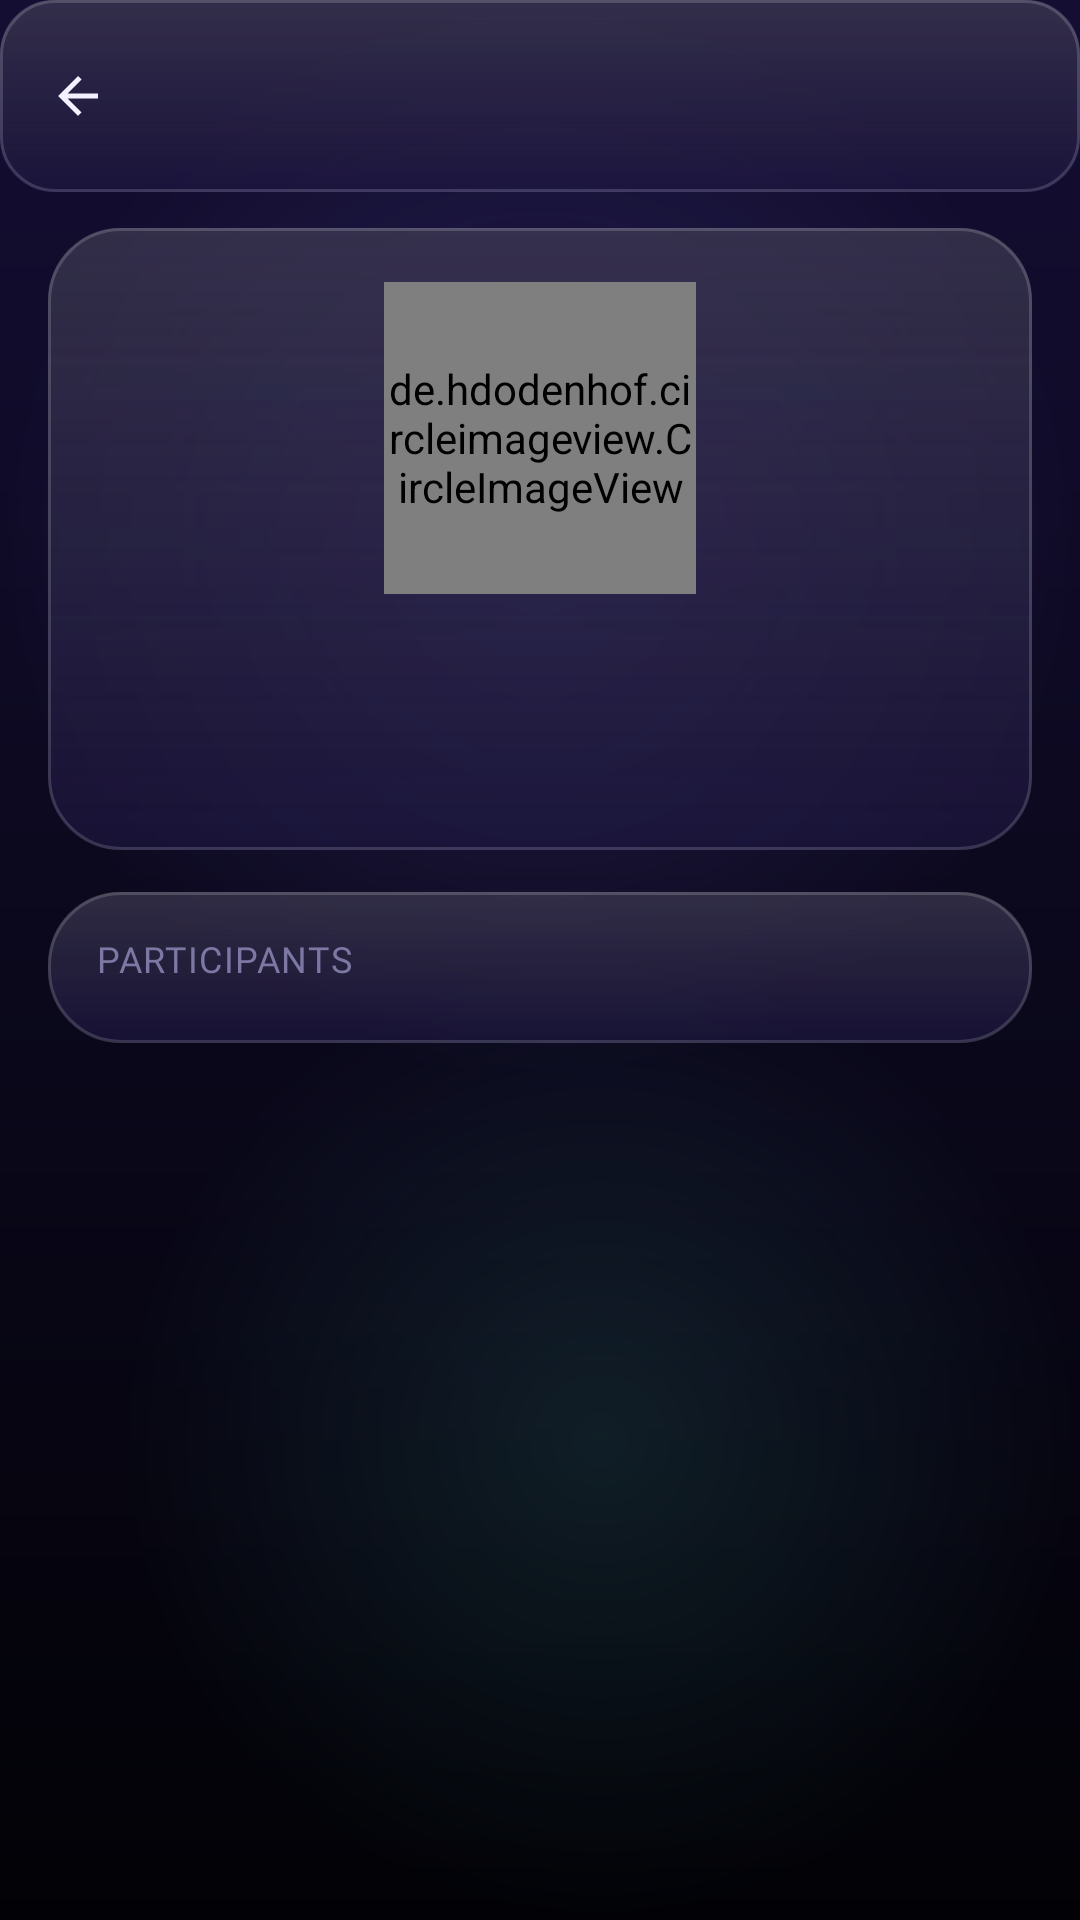

The Android layout XML behind this screen, and the referenced resources:
<!-- AndroidManifest.xml: application theme Theme.Niksey -->
<!-- res/layout/fragment_group_settings.xml -->
<?xml version="1.0" encoding="utf-8"?>
<LinearLayout xmlns:android="http://schemas.android.com/apk/res/android"
    xmlns:app="http://schemas.android.com/apk/res-auto"
    xmlns:tools="http://schemas.android.com/tools"
    android:layout_width="match_parent"
    android:layout_height="match_parent"
    android:background="@drawable/bg_screen_backdrop"
    android:orientation="vertical">

    <include
        android:id="@+id/group_info_header"
        layout="@layout/view_glass_header"
        android:layout_width="match_parent"
        android:layout_height="64dp" />

    <ScrollView
        android:layout_width="match_parent"
        android:layout_height="0dp"
        android:layout_weight="1"
        android:clipToPadding="false"
        android:fillViewport="true"
        android:paddingHorizontal="16dp"
        android:paddingTop="12dp"
        android:paddingBottom="16dp"
        android:scrollbars="none">

        <LinearLayout
            android:layout_width="match_parent"
            android:layout_height="wrap_content"
            android:orientation="vertical">

            
            <LinearLayout
                android:layout_width="match_parent"
                android:layout_height="wrap_content"
                android:background="@drawable/bg_glass_panel"
                android:gravity="center_horizontal"
                android:orientation="vertical"
                android:paddingHorizontal="20dp"
                android:paddingTop="18dp"
                android:paddingBottom="18dp">

                <FrameLayout
                    android:layout_width="104dp"
                    android:layout_height="104dp">

                    <de.hdodenhof.circleimageview.CircleImageView
                        android:id="@+id/group_info_photo"
                        android:layout_width="104dp"
                        android:layout_height="104dp"
                        android:src="@drawable/ic_group"
                        app:civ_border_color="@color/accent_cyan"
                        app:civ_border_width="2dp" />

                    
                    <ImageView
                        android:id="@+id/group_info_photo_edit"
                        android:layout_width="32dp"
                        android:layout_height="32dp"
                        android:layout_gravity="bottom|end"
                        android:background="@drawable/bg_glass_bar"
                        android:contentDescription="@string/todo"
                        android:padding="7dp"
                        android:src="@drawable/ic_camera"
                        android:tint="@color/text_primary"
                        android:visibility="gone"
                        tools:visibility="visible" />

                </FrameLayout>

                <TextView
                    android:id="@+id/group_info_name"
                    style="@style/NikseyTitle"
                    android:layout_width="wrap_content"
                    android:layout_height="wrap_content"
                    android:layout_marginTop="12dp"
                    android:gravity="center"
                    android:maxLines="2" />

                <TextView
                    android:id="@+id/group_info_members"
                    style="@style/NikseySubtitle"
                    android:layout_width="wrap_content"
                    android:layout_height="wrap_content"
                    android:layout_marginTop="4dp" />

                
                <LinearLayout
                    android:id="@+id/group_edit_panel"
                    android:layout_width="match_parent"
                    android:layout_height="wrap_content"
                    android:layout_marginTop="16dp"
                    android:orientation="vertical"
                    android:visibility="gone">

                    <EditText
                        android:id="@+id/group_name_edit"
                        style="@style/NikseyInputText"
                        android:layout_width="match_parent"
                        android:layout_height="wrap_content"
                        android:autofillHints="auto"
                        android:background="@drawable/bg_input_glass"
                        android:hint="@string/group_name"
                        android:padding="14dp"
                        tools:ignore="TextFields" />

                    <com.google.android.material.button.MaterialButton
                        android:id="@+id/btn_save_name"
                        style="@style/NikseyButtonPrimary"
                        android:layout_width="match_parent"
                        android:layout_height="wrap_content"
                        android:layout_marginTop="10dp"
                        android:text="@string/save" />

                </LinearLayout>

            </LinearLayout>

            
            <LinearLayout
                android:layout_width="match_parent"
                android:layout_height="wrap_content"
                android:layout_marginTop="14dp"
                android:background="@drawable/bg_glass_panel"
                android:orientation="vertical"
                android:padding="8dp">

                <TextView
                    style="@style/NikseyCaption"
                    android:layout_width="match_parent"
                    android:layout_height="wrap_content"
                    android:layout_marginStart="8dp"
                    android:layout_marginTop="6dp"
                    android:layout_marginBottom="4dp"
                    android:text="@string/group_participants_title" />

                <androidx.recyclerview.widget.RecyclerView
                    android:id="@+id/participants_recycler"
                    android:layout_width="match_parent"
                    android:layout_height="wrap_content"
                    android:nestedScrollingEnabled="false"
                    android:overScrollMode="never"
                    android:padding="4dp"
                    android:scrollbars="none"
                    tools:itemCount="4" />

            </LinearLayout>

            <com.google.android.material.button.MaterialButton
                android:id="@+id/btn_add_participants"
                style="@style/NikseyButtonGlass"
                android:layout_width="match_parent"
                android:layout_height="wrap_content"
                android:layout_marginTop="14dp"
                android:text="@string/add_participants"
                android:visibility="gone" />

        </LinearLayout>

    </ScrollView>

</LinearLayout>
<!-- res/layout/view_glass_header.xml (included above) -->
<?xml version="1.0" encoding="utf-8"?>
<LinearLayout xmlns:android="http://schemas.android.com/apk/res/android"
    android:layout_width="match_parent"
    android:layout_height="64dp"
    android:background="@drawable/bg_glass_bar"
    android:gravity="center_vertical"
    android:orientation="horizontal"
    android:paddingEnd="16dp">

    <ImageView
        android:id="@+id/header_back"
        android:layout_width="44dp"
        android:layout_height="44dp"
        android:layout_marginStart="4dp"
        android:background="?attr/selectableItemBackgroundBorderless"
        android:contentDescription="@null"
        android:padding="12dp"
        android:src="@drawable/ic_arrow_back"
        android:tint="@color/text_primary" />

    <TextView
        android:id="@+id/header_title"
        android:layout_width="0dp"
        android:layout_height="wrap_content"
        android:layout_marginStart="8dp"
        android:layout_weight="1"
        android:ellipsize="end"
        android:fontFamily="@font/outfit"
        android:maxLines="1"
        android:textColor="@color/text_primary"
        android:textSize="18sp"
        android:textStyle="bold" />

</LinearLayout>
<!-- resources referenced by this layout -->
<resources>
  <color name="accent_cyan">#4FD4C2</color>
  <color name="text_primary">#F3F1FF</color>
  <!-- drawable ic_arrow_back (drawable) -->
  <vector xmlns:android="http://schemas.android.com/apk/res/android" android:autoMirrored="true" android:height="24dp" android:tint="#FDFDFD" android:viewportHeight="24" android:viewportWidth="24" android:width="24dp">
        
      <path android:fillColor="@android:color/white" android:pathData="M20,11H7.83l5.59,-5.59L12,4l-8,8 8,8 1.41,-1.41L7.83,13H20v-2z"/>
      
  </vector>
  <string name="add_participants">Add participants</string>
  <string name="group_name">Group name</string>
  <string name="group_participants_title">PARTICIPANTS</string>
  <string name="save">Save</string>
  <string name="todo" translatable="false">TODO</string>
  <style name="NikseyButtonGlass" parent="Widget.MaterialComponents.Button.OutlinedButton">
          <item name="backgroundTint">@color/glass_fill</item>
          <item name="strokeColor">@color/glass_stroke_strong</item>
          <item name="strokeWidth">1dp</item>
          <item name="android:textColor">@color/text_primary</item>
          <item name="android:fontFamily">@font/outfit</item>
          <item name="android:textSize">15sp</item>
          <item name="android:minHeight">54dp</item>
          <item name="cornerRadius">18dp</item>
          <item name="android:textAllCaps">false</item>
      </style>
  <style name="NikseyButtonPrimary" parent="Widget.MaterialComponents.Button">
          <item name="backgroundTint">@color/bubble_out_start</item>
          <item name="android:textColor">@color/white_100</item>
          <item name="android:fontFamily">@font/outfit</item>
          <item name="android:textSize">15sp</item>
          <item name="android:minHeight">54dp</item>
          <item name="cornerRadius">18dp</item>
          <item name="android:textAllCaps">false</item>
      </style>
  <style name="NikseyCaption">
          <item name="android:fontFamily">@font/outfit</item>
          <item name="android:textSize">12sp</item>
          <item name="android:letterSpacing">0.04</item>
          <item name="android:textColor">@color/text_hint</item>
      </style>
  <style name="NikseyInputText" parent="Widget.MaterialComponents.TextInputEditText.OutlinedBox">
          <item name="android:fontFamily">@font/manrope</item>
          <item name="android:textSize">16sp</item>
          <item name="android:textColor">@color/text_primary</item>
          <item name="android:textColorHint">@color/text_hint</item>
      </style>
  <style name="NikseySubtitle">
          <item name="android:fontFamily">@font/manrope</item>
          <item name="android:textSize">14sp</item>
          <item name="android:textColor">@color/text_secondary</item>
      </style>
  <style name="NikseyTitle">
          <item name="android:fontFamily">@font/outfit</item>
          <item name="android:textSize">24sp</item>
          <item name="android:textColor">@color/text_primary</item>
          <item name="android:letterSpacing">0.01</item>
      </style>
  <color name="glass_fill">#9E120E2A</color>
  <color name="glass_stroke">#29FFFFFF</color>
  <color name="glass_highlight">#22FFFFFF</color>
  <color name="glass_highlight_end">#00FFFFFF</color>
  <color name="glass_inner_glow">#146D5CE0</color>
  <color name="glow_transparent">#009D85FF</color>
  <color name="glass_stroke_strong">#3DFFFFFF</color>
  <color name="bg_gradient_top">#140E33</color>
  <color name="bg_gradient_bottom">#020206</color>
  <color name="glow_purple">#2E7C6AF0</color>
  <color name="glow_cyan">#1E4FD4C2</color>
  <color name="white_100">#FFFFFF</color>
  <color name="bubble_out_start">#7A62F0</color>
  <color name="text_hint">#7D78A3</color>
  <color name="text_secondary">#B7B3D6</color>
  <color name="accent_purple">#A18CFF</color>
  <color name="accent_purple_glow">#5E4BC9</color>
  <color name="surface_dark">#0B0A1E</color>
  <color name="background_dark">#040410</color>
  <color name="glass_card_bg">#9E120E2A</color>
  <color name="glass_border">#26FFFFFF</color>
</resources>
